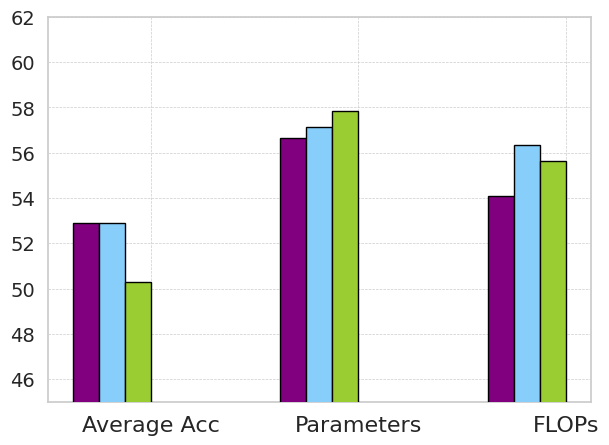

Recreate this plot in Python.
import numpy as np
import matplotlib.pyplot as plt
import matplotlib as mpl
from matplotlib.patches import Patch
import seaborn as sns

# 设置风格
sns.set(style="whitegrid")

methods = ['Branch1x1', 'Branch1x3', 'Branch3x3']
Model = ['Vanilla', 'Multi-scale Train', 'Multi-scale Framework',]
Model = ['Average Acc', 'Parameters', 'FLOPs']

data = {
    'Branch1x1': [52.91, 56.66, 54.09, 52.2],
    'Branch1x3': [ 52.89, 57.13, 56.35, 50.66],
    'Branch3x3': [50.31, 57.86, 55.62, 49.72],
}
data_fixbn = {
    'Branch1x1': [ 51.41, 56.58, 53.75, 52.34 ],
    'Branch1x3': [53.21, 57.96, 57.15, 52.62 ],
    'Branch3x3': [51.42, 57.89, 56.42, 52.68],
}

# Set hatch linewidth
mpl.rcParams['hatch.linewidth'] = 5

fig, ax = plt.subplots(figsize=(7, 5))
markersize=10
fontsize0=14
fontsize1=16
fontsize2=20

bar_width = 0.2
opacity = 1
ax.set_ylim([45, 62])
n_models = len(Model)
index = np.arange(n_models) * (len(methods) * 2 + 1) * bar_width
index = np.arange(n_models) * (len(methods) * 2 + 2) * bar_width

colors = ['yellowgreen', 'purple', 'coral']
colors = ['lightskyblue', 'orange', 'green']
colors=['purple','lightskyblue','yellowgreen']
# ax.grid(True, linestyle='--', linewidth=0.5,zorder=0)
for model_idx, model in enumerate(Model):
    for i, method in enumerate(methods):
        # rects1 = ax.bar(index[model_idx] + i * 2 * bar_width, data[method][model_idx], bar_width, alpha=opacity,
        #                 edgecolor='black', color=colors[i], label=method if model_idx == 0 else '',zorder=3)
        rects1 = ax.bar(index[model_idx] + i  * bar_width, data[method][model_idx], bar_width, alpha=opacity,
                        edgecolor='black', color=colors[i], label=method if model_idx == 0 else '',zorder=3)

        # rects2_hatch = ax.bar(index[model_idx] + i * 2 * bar_width + bar_width, data_fixbn[method][model_idx], bar_width,
        #                       alpha=opacity, color=colors[i], hatch='//', edgecolor='white', linewidth=1, zorder=2)
        # rects2_bg = ax.bar(index[model_idx] + i * 2 * bar_width + bar_width, data_fixbn[method][model_idx], bar_width,
        #                    alpha=opacity, color='none', edgecolor='black', linewidth=1,
        #                    label=method + ' FixBN' if model_idx == 0 else '', zorder=3)
# ax.set_xticks(np.arange(n_models) * (len(methods) * 2 + 1) * bar_width + bar_width * len(methods))
# ax.set_xticklabels(Model)


# 设置网格样式
ax.grid(True, linestyle='--', linewidth=0.5, zorder=0)
# ax.xaxis.grid(False)

# 计算方法标签位置
label_positions = [index[i] + (len(methods)-0.5) * (bar_width) for i in range(len(Model))]

# 设置x轴刻度及标签
ax.set_xticks(label_positions)
ax.set_xticklabels(Model,fontsize=fontsize1)
# ax.set_xlabel('Models',fontsize=fontsize2)
# ax.set_ylabel('Accuracy(%)',fontsize=fontsize2)
ax.tick_params(axis='y', labelsize=fontsize0)


handles, labels = ax.get_legend_handles_labels()
# legend1 = ax.legend(handles[0:5:2], labels[0:5:2], loc='upper center', bbox_to_anchor=(0.5, 1.15), ncol=3,fontsize=fontsize1)
# ax.add_artist(legend1)

# legend_elements = [Patch(facecolor='black', edgecolor='black', label='Non-Fix BN'),
#                    Patch(facecolor='black', edgecolor='white',hatch='//', label='Fix BN')]
# legend2 = ax.legend(handles=legend_elements, loc='upper left', bbox_to_anchor=(0, 1), ncol=1,fontsize=fontsize1)

plt.show()
fig.savefig('Branch-tuning-ablation.pdf',bbox_inches='tight')
